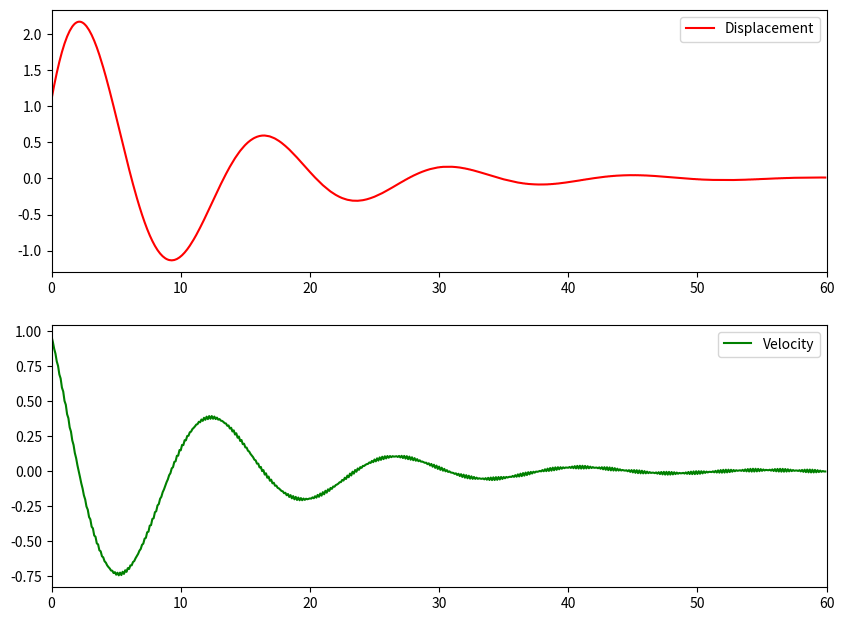

Here is the Python script that generated this plot:
# # Single degree of Freedom system

import numpy as np
import matplotlib.pyplot as plt
from numpy.linalg import inv
# variable

M = 500  # Mass
K = 100  # stiffness
C = 100  # damping

time_step = 0.1
F0 = 100
w = 30
end_time = 60

time = np.arange(0, end_time, time_step)

x = np.array([[1], [1]])   # initial [vel,disp]

A = np.array([[M, 0],
              [0, 1]])

B = np.array([[C, K],
              [-1, 0]])

F = np.zeros([2, 1])

disp = []
vel = []
T = []

for t in time:
    F[0] = F0*np.sin(w*t)
    X = x + (time_step * inv(A).dot(F - B.dot(x)))
    x = X
    disp.append(X[1])
    vel.append(X[0])
    T.append(t)

plt.figure(figsize=(10, 7.5))

plt.subplot(211)
plt.plot(T, disp, 'r-', label='Displacement')
plt.legend()
plt.xlim(0, end_time)

plt.subplot(212)
plt.plot(T, vel, 'g', label='Velocity')
plt.legend()


plt.xlim(0, end_time)
plt.show()
